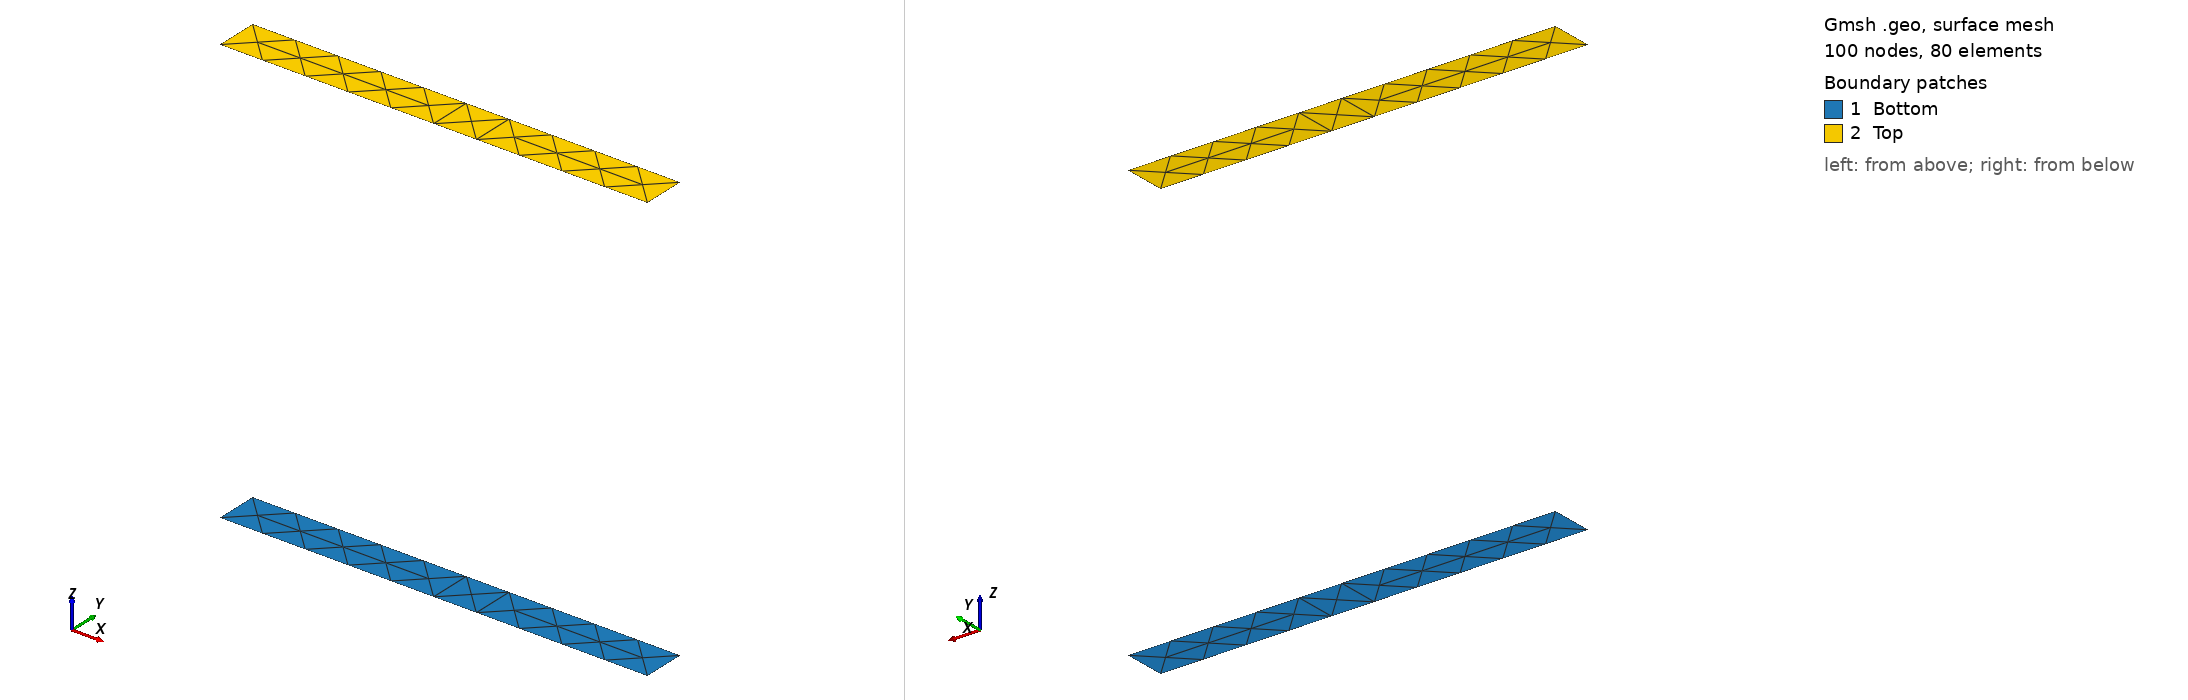

Gmsh geometry script, surface-meshed: 100 nodes, 80 surface elements. Boundary patches (legend numbers): 1 Bottom, 2 Top. Left view from above one corner, right view from below the opposite corner. Legend entries are the model's physical surfaces. The drawing asked Gmsh for element sizes between 1% and 20% of the model's largest extent; the script's own settings can give other sizes.

=== square_bar_mixtral8X7B.geo (drawn) ===
// Dimensions
L = 10; // Length in cm.
S = 1; // Side length of the square section in cm.

// Points
Point(1) = {0, 0, 0, S};
Point(2) = {L, 0, 0, S};
Point(3) = {L, S, 0, S};
Point(4) = {0, S, 0, S};
Point(5) = {0, 0, L, S};
Point(6) = {L, 0, L, S};
Point(7) = {L, S, L, S};
Point(8) = {0, S, L, S};

// Lines
Line(1) = {1, 2};
Line(2) = {2, 3};
Line(3) = {3, 4};
Line(4) = {4, 1};
Line(5) = {5, 6};
Line(6) = {6, 7};
Line(7) = {7, 8};
Line(8) = {8, 5};
Line(9) = {1, 5};
Line(10) = {2, 6};
Line(11) = {3, 7};
Line(12) = {4, 8};

// Surfaces
Line Loop(1) = {1, 2, 3, 4};
Line Loop(2) = {5, 6, 7, 8};
Plane Surface(1) = {1};
Plane Surface(2) = {2};
Physical Surface("Bottom") = {1};
Physical Surface("Top") = {2};

// Volume
Surface Loop(1) = {1, 2};
Volume(1) = {1};
Physical Volume("Bar") = {1};
